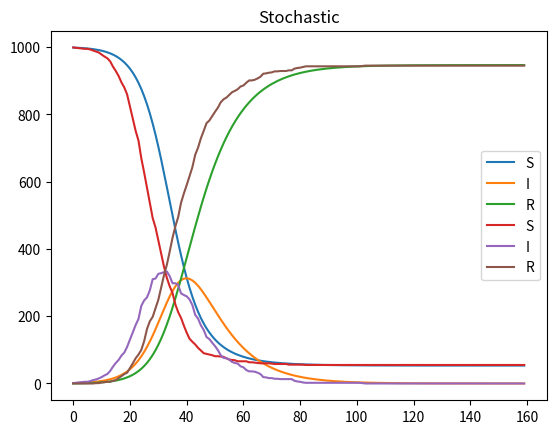

Here is the Python script that generated this plot:

import numpy as np
import matplotlib.pyplot as plt

def euler_method(sir_t,dsir,dt):
    sir_t_plus_dt = sir_t + dt*dsir 
    return sir_t_plus_dt


def deterministic_SIR_model(alpha, gamma, s, i, N): # no r 
    dsdt = -alpha*s*(i/N)            # i / N because of alpha 
    didt = alpha*s*(i/N) - gamma*i   # i / N because of alpha 
    drdt = gamma*i
    
    return np.array([dsdt,didt,drdt]) # this is sir_t

def stochastic_SIR_model(alpha, gamma, n, s, i, r, dt):

    probability_i = alpha * dt * i/n 
    probability_r = dt * gamma

    new_i = np.random.binomial(s, probability_i)
    new_r = np.random.binomial(i, probability_r)

    s -= new_i
    i += new_i - new_r
    r += new_r

    return np.array([s, i, r])


def main():

    # define constants 
    N = 1000
    alpha = 0.3
    gamma = 0.1
    I0 = 1
    days = 160
    dt = 1.0

    # define initial conditions
    i_deterministic = I0
    s_deterministic = N - i_deterministic
    r_deterministic = 0 

    i_stochastic = I0
    s_stochastic = N - i_stochastic
    r_stochastic = 0 

    # create empty lists
    stochastic_sir = [[],[],[]]
    deterministic_sir = [[],[],[]]

    
    for day in range(days): # assuming dt is 1 

        ########## deterministic 

        # get first derivative 
        dsir_deterministic = deterministic_SIR_model(alpha, gamma, s_deterministic, i_deterministic, N)
        sir_t = np.array([s_deterministic, i_deterministic, r_deterministic])

        # take Euler step 
        s_deterministic, i_deterministic, r_deterministic = euler_method(sir_t,dsir_deterministic,dt)

        # append values to lists
        deterministic_sir[0].append(s_deterministic)
        deterministic_sir[1].append(i_deterministic)
        deterministic_sir[2].append(r_deterministic)


        ########## stochastic 

        # get first derivative 
        s_stochastic, i_stochastic, r_stochastic = stochastic_SIR_model(alpha, gamma, N, s_stochastic, i_stochastic, r_stochastic, dt)

        # append values to lists
        stochastic_sir[0].append(s_stochastic)
        stochastic_sir[1].append(i_stochastic)
        stochastic_sir[2].append(r_stochastic)

    
    # plot
    plt.plot(deterministic_sir[0], label = 'S')
    plt.plot(deterministic_sir[1], label = 'I')
    plt.plot(deterministic_sir[2], label = 'R')
    plt.legend()
    plt.title('Deterministic', loc='center')
    plt.show()

    plt.plot(stochastic_sir[0], label = 'S')
    plt.plot(stochastic_sir[1], label = 'I')
    plt.plot(stochastic_sir[2], label = 'R')
    plt.legend()    
    plt.title('Stochastic', loc='center')
    plt.show() # sometimes flat plot because all infected recover very early 



main()

